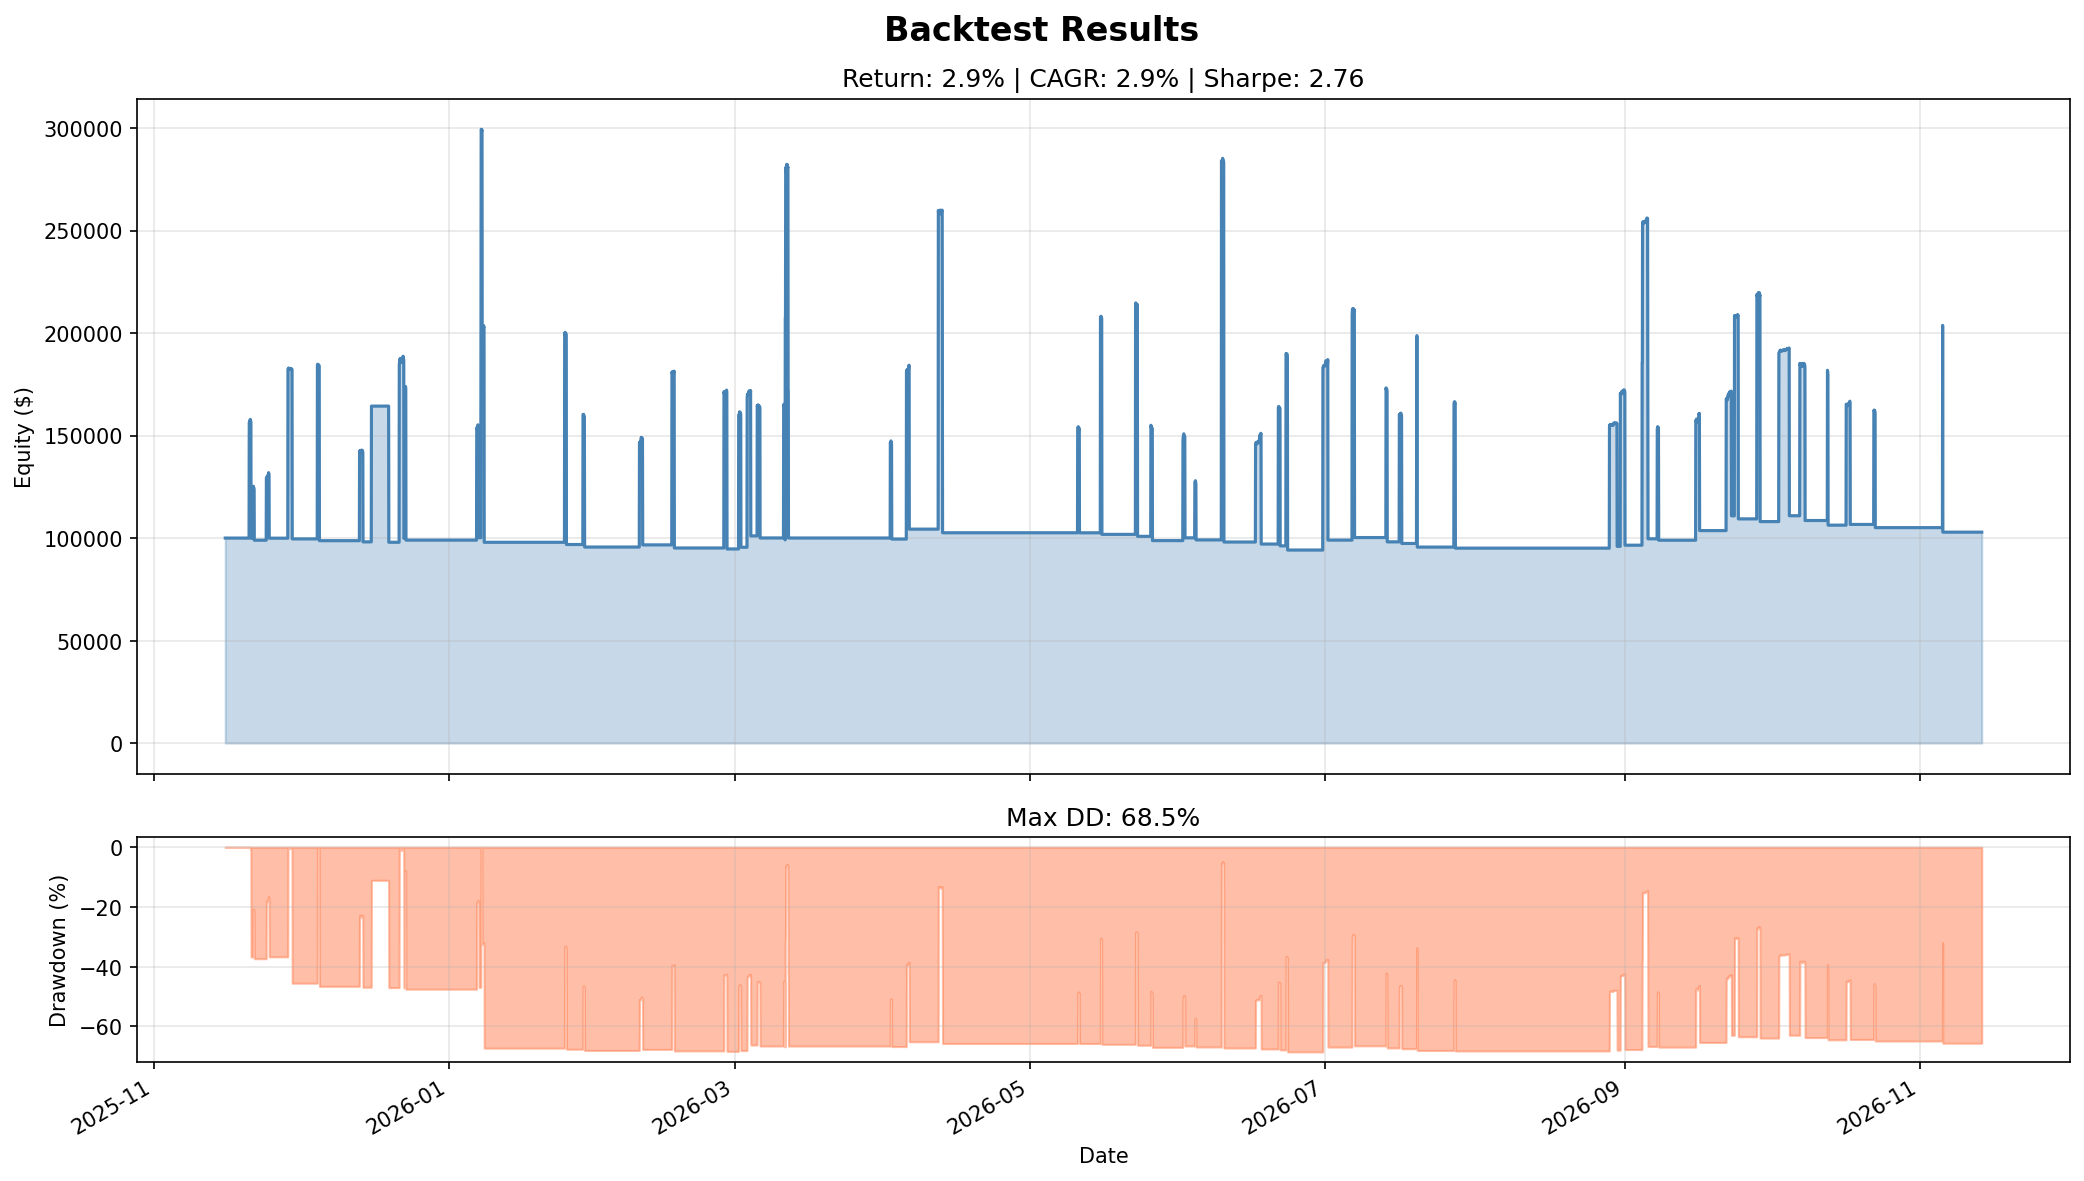

Values plotted in this chart, from the file beside it:
timestamp, equity
2025-11-15 18:00:00+00:00, 100000
2025-11-15 19:00:00+00:00, 100000
2025-11-15 20:00:00+00:00, 100000
2025-11-15 21:00:00+00:00, 100000
2025-11-15 22:00:00+00:00, 100000
2025-11-15 23:00:00+00:00, 100000
2025-11-16 00:00:00+00:00, 100000
2025-11-16 01:00:00+00:00, 100000
2025-11-16 02:00:00+00:00, 100000
2025-11-16 03:00:00+00:00, 100000
2025-11-16 04:00:00+00:00, 100000
2025-11-16 05:00:00+00:00, 100000
2025-11-16 06:00:00+00:00, 100000
2025-11-16 07:00:00+00:00, 100000
2025-11-16 08:00:00+00:00, 100000
2025-11-16 09:00:00+00:00, 100000
2025-11-16 10:00:00+00:00, 100000
2025-11-16 11:00:00+00:00, 100000
2025-11-16 12:00:00+00:00, 100000
2025-11-16 13:00:00+00:00, 100000
2025-11-16 14:00:00+00:00, 100000
2025-11-16 15:00:00+00:00, 100000
2025-11-16 16:00:00+00:00, 100000
2025-11-16 17:00:00+00:00, 100000
2025-11-16 18:00:00+00:00, 100000
2025-11-16 19:00:00+00:00, 100000
2025-11-16 20:00:00+00:00, 100000
2025-11-16 21:00:00+00:00, 100000
2025-11-16 22:00:00+00:00, 100000
2025-11-16 23:00:00+00:00, 100000
2025-11-17 00:00:00+00:00, 100000
2025-11-17 01:00:00+00:00, 100000
2025-11-17 02:00:00+00:00, 100000
2025-11-17 03:00:00+00:00, 100000
2025-11-17 04:00:00+00:00, 100000
2025-11-17 05:00:00+00:00, 100000
2025-11-17 06:00:00+00:00, 100000
2025-11-17 07:00:00+00:00, 100000
2025-11-17 08:00:00+00:00, 100000
2025-11-17 09:00:00+00:00, 100000
2025-11-17 10:00:00+00:00, 100000
2025-11-17 11:00:00+00:00, 100000
2025-11-17 12:00:00+00:00, 100000
2025-11-17 13:00:00+00:00, 100000
2025-11-17 14:00:00+00:00, 100000
2025-11-17 15:00:00+00:00, 100000
2025-11-17 16:00:00+00:00, 100000
2025-11-17 17:00:00+00:00, 100000
2025-11-17 18:00:00+00:00, 100000
2025-11-17 19:00:00+00:00, 100000
2025-11-17 20:00:00+00:00, 100000
2025-11-17 21:00:00+00:00, 100000
2025-11-17 22:00:00+00:00, 100000
2025-11-17 23:00:00+00:00, 100000
2025-11-18 00:00:00+00:00, 100000
2025-11-18 01:00:00+00:00, 100000
2025-11-18 02:00:00+00:00, 100000
2025-11-18 03:00:00+00:00, 100000
2025-11-18 04:00:00+00:00, 100000
2025-11-18 05:00:00+00:00, 100000
... 8,651 more rows
